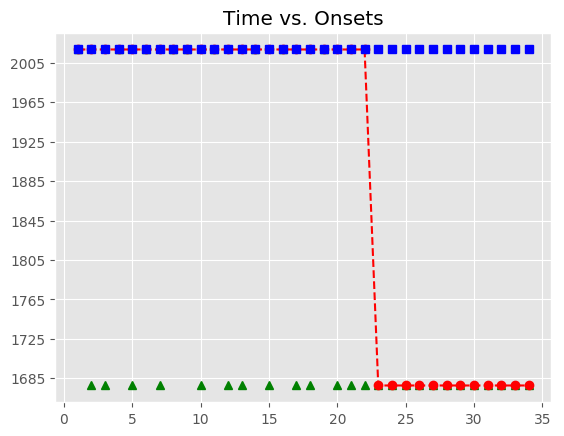

Data behind this chart, as committed beside it:
, Asynchrony, Tap Onset, Test, True Onset, User ID, IOI, Max, Min, Sanitized Tap Onset, Sanitized Asynchrony, Sanitized Mean Asynchrony, Sanitized Std Dev Asynchrony, Mean Asynchrony, Std Dev Asynchrony, Missed Taps, Phase Correction Response
1, 186.1, 2018-07-20 21:17:09.931597, H1b3, 2018-07-20 21:17:09.745465, 128, 447.7, 2018-07-20 21:17:09.969321, 2018-07-20 21:17:09.521484, 2018-07-20 21:17:09.931597, 186.1, 67.7, 122.6, 4238, 1940, 25, 
2, 934, 2018-07-20 21:17:11.127219, H1b3, 2018-07-20 21:17:10.193176, 128, 447.8, 2018-07-20 21:17:10.417057, 2018-07-20 21:17:09.969321, , , 67.7, 122.6, 4238, 1940, 25, 
3, 1375, 2018-07-20 21:17:12.015641, H1b3, 2018-07-20 21:17:10.640937, 128, 431.9, 2018-07-20 21:17:10.856889, 2018-07-20 21:17:10.417057, , , 67.7, 122.6, 4238, 1940, 25, 
4, 1696, 2018-07-20 21:17:12.768994, H1b3, 2018-07-20 21:17:11.072842, 128, 447.7, 2018-07-20 21:17:11.296704, 2018-07-20 21:17:10.856889, 2018-07-20 21:17:11.127219, 54.38, 67.7, 122.6, 4238, 1940, 25, 
5, 1903, 2018-07-20 21:17:13.423679, H1b3, 2018-07-20 21:17:11.520565, 128, 447.9, 2018-07-20 21:17:11.744509, 2018-07-20 21:17:11.296704, , , 67.7, 122.6, 4238, 1940, 25, 
6, 2434, 2018-07-20 21:17:14.402412, H1b3, 2018-07-20 21:17:11.968453, 128, 447.5, 2018-07-20 21:17:12.192187, 2018-07-20 21:17:11.744509, 2018-07-20 21:17:12.015641, 47.19, 67.7, 122.6, 4238, 1940, 25, 
7, 3161, 2018-07-20 21:17:15.577421, H1b3, 2018-07-20 21:17:12.415922, 128, 431.9, 2018-07-20 21:17:12.631896, 2018-07-20 21:17:12.192187, , , 67.7, 122.6, 4238, 1940, 25, 
8, 3712, 2018-07-20 21:17:16.560060, H1b3, 2018-07-20 21:17:12.847870, 128, 447.8, 2018-07-20 21:17:13.071789, 2018-07-20 21:17:12.631896, 2018-07-20 21:17:12.768994, -78.88, 67.7, 122.6, 4238, 1940, 25, 206.8
9, 4288, 2018-07-20 21:17:17.583511, H1b3, 2018-07-20 21:17:13.295709, 128, 447.9, 2018-07-20 21:17:13.519667, 2018-07-20 21:17:13.071789, 2018-07-20 21:17:13.423679, 128, 67.7, 122.6, 4238, 1940, 25, 
10, 4954, 2018-07-20 21:17:18.697241, H1b3, 2018-07-20 21:17:13.743626, 128, 447.9, 2018-07-20 21:17:13.967557, 2018-07-20 21:17:13.519667, , , 67.7, 122.6, 4238, 1940, 25, 
11, 5386, 2018-07-20 21:17:19.577336, H1b3, 2018-07-20 21:17:14.191488, 128, 431.8, 2018-07-20 21:17:14.407368, 2018-07-20 21:17:13.967557, 2018-07-20 21:17:14.402412, 210.9, 67.7, 122.6, 4238, 1940, 25, 
12, 5822, 2018-07-20 21:17:20.445226, H1b3, 2018-07-20 21:17:14.623247, 128, 448, 2018-07-20 21:17:14.847223, 2018-07-20 21:17:14.407368, , , 67.7, 122.6, 4238, 1940, 25, 
13, 5824, 2018-07-20 21:17:20.895411, H1b3, 2018-07-20 21:17:15.071200, 128, 447.8, 2018-07-20 21:17:15.295092, 2018-07-20 21:17:14.847223, , , 67.7, 122.6, 4238, 1940, 25, 
14, 5851, 2018-07-20 21:17:21.370333, H1b3, 2018-07-20 21:17:15.518983, 128, 447.6, 2018-07-20 21:17:15.742775, 2018-07-20 21:17:15.295092, 2018-07-20 21:17:15.577421, 58.44, 67.7, 122.6, 4238, 1940, 25, 
15, 5772, 2018-07-20 21:17:21.739025, H1b3, 2018-07-20 21:17:15.966567, 128, 431.9, 2018-07-20 21:17:16.182527, 2018-07-20 21:17:15.742775, , , 67.7, 122.6, 4238, 1940, 25, 
16, 5766, 2018-07-20 21:17:22.164728, H1b3, 2018-07-20 21:17:16.398487, 128, 447.8, 2018-07-20 21:17:16.622405, 2018-07-20 21:17:16.182527, 2018-07-20 21:17:16.560060, 161.6, 67.7, 122.6, 4238, 1940, 25, 
17, 5724, 2018-07-20 21:17:22.569827, H1b3, 2018-07-20 21:17:16.846324, 128, 447.7, 2018-07-20 21:17:17.070159, 2018-07-20 21:17:16.622405, , , 67.7, 122.6, 4238, 1940, 25, 
18, 5690, 2018-07-20 21:17:22.983500, H1b3, 2018-07-20 21:17:17.293995, 128, 448, 2018-07-20 21:17:17.517973, 2018-07-20 21:17:17.070159, , , 67.7, 122.6, 4238, 1940, 25, 
19, 5663, 2018-07-20 21:17:23.405322, H1b3, 2018-07-20 21:17:17.741951, 128, 431.8, 2018-07-20 21:17:17.957862, 2018-07-20 21:17:17.517973, 2018-07-20 21:17:17.583511, -158.4, 67.7, 122.6, 4238, 1940, 25, 
20, 5674, 2018-07-20 21:17:23.847550, H1b3, 2018-07-20 21:17:18.173774, 128, 448, 2018-07-20 21:17:18.397761, 2018-07-20 21:17:17.957862, , , 67.7, 122.6, 4238, 1940, 25, 
21, 5688, 2018-07-20 21:17:24.310210, H1b3, 2018-07-20 21:17:18.621748, 128, 447.6, 2018-07-20 21:17:18.845541, 2018-07-20 21:17:18.397761, , , 67.7, 122.6, 4238, 1940, 25, 
22, 5728, 2018-07-20 21:17:24.797417, H1b3, 2018-07-20 21:17:19.069334, 128, 447.8, 2018-07-20 21:17:19.293252, 2018-07-20 21:17:18.845541, , , 67.7, 122.6, 4238, 1940, 25, 
23, , , H1b3, 2018-07-20 21:17:19.517171, 128, 431.9, 2018-07-20 21:17:19.733146, 2018-07-20 21:17:19.293252, , , 67.7, 122.6, 4238, 1940, 25, 
24, , , H1b3, 2018-07-20 21:17:19.949120, 128, 447.9, 2018-07-20 21:17:20.173050, 2018-07-20 21:17:19.733146, , , 67.7, 122.6, 4238, 1940, 25, 
25, , , H1b3, 2018-07-20 21:17:20.396981, 128, 447.8, 2018-07-20 21:17:20.620891, 2018-07-20 21:17:20.173050, , , 67.7, 122.6, 4238, 1940, 25, 
26, , , H1b3, 2018-07-20 21:17:20.844800, 128, 447.8, 2018-07-20 21:17:21.068687, 2018-07-20 21:17:20.620891, , , 67.7, 122.6, 4238, 1940, 25, 
27, , , H1b3, 2018-07-20 21:17:21.292574, 128, 431.7, 2018-07-20 21:17:21.508420, 2018-07-20 21:17:21.068687, , , 67.7, 122.6, 4238, 1940, 25, 
28, , , H1b3, 2018-07-20 21:17:21.724267, 128, 447.8, 2018-07-20 21:17:21.948170, 2018-07-20 21:17:21.508420, , , 67.7, 122.6, 4238, 1940, 25, 
29, , , H1b3, 2018-07-20 21:17:22.172072, 128, 447.9, 2018-07-20 21:17:22.396010, 2018-07-20 21:17:21.948170, , , 67.7, 122.6, 4238, 1940, 25, 
30, , , H1b3, 2018-07-20 21:17:22.619947, 128, 448.1, 2018-07-20 21:17:22.843983, 2018-07-20 21:17:22.396010, , , 67.7, 122.6, 4238, 1940, 25, 
31, , , H1b3, 2018-07-20 21:17:23.068019, 128, 431.5, 2018-07-20 21:17:23.283748, 2018-07-20 21:17:22.843983, , , 67.7, 122.6, 4238, 1940, 25, 
32, , , H1b3, 2018-07-20 21:17:23.499477, 128, 447.9, 2018-07-20 21:17:23.723441, 2018-07-20 21:17:23.283748, , , 67.7, 122.6, 4238, 1940, 25, 
33, , , H1b3, 2018-07-20 21:17:23.947405, 128, 447.8, 2018-07-20 21:17:24.171314, 2018-07-20 21:17:23.723441, , , 67.7, 122.6, 4238, 1940, 25, 
34, , , H1b3, 2018-07-20 21:17:24.395223, 128, 447.7, 2018-07-20 21:17:24.619069, 2018-07-20 21:17:24.171314, , , 67.7, 122.6, 4238, 1940, 25, 
